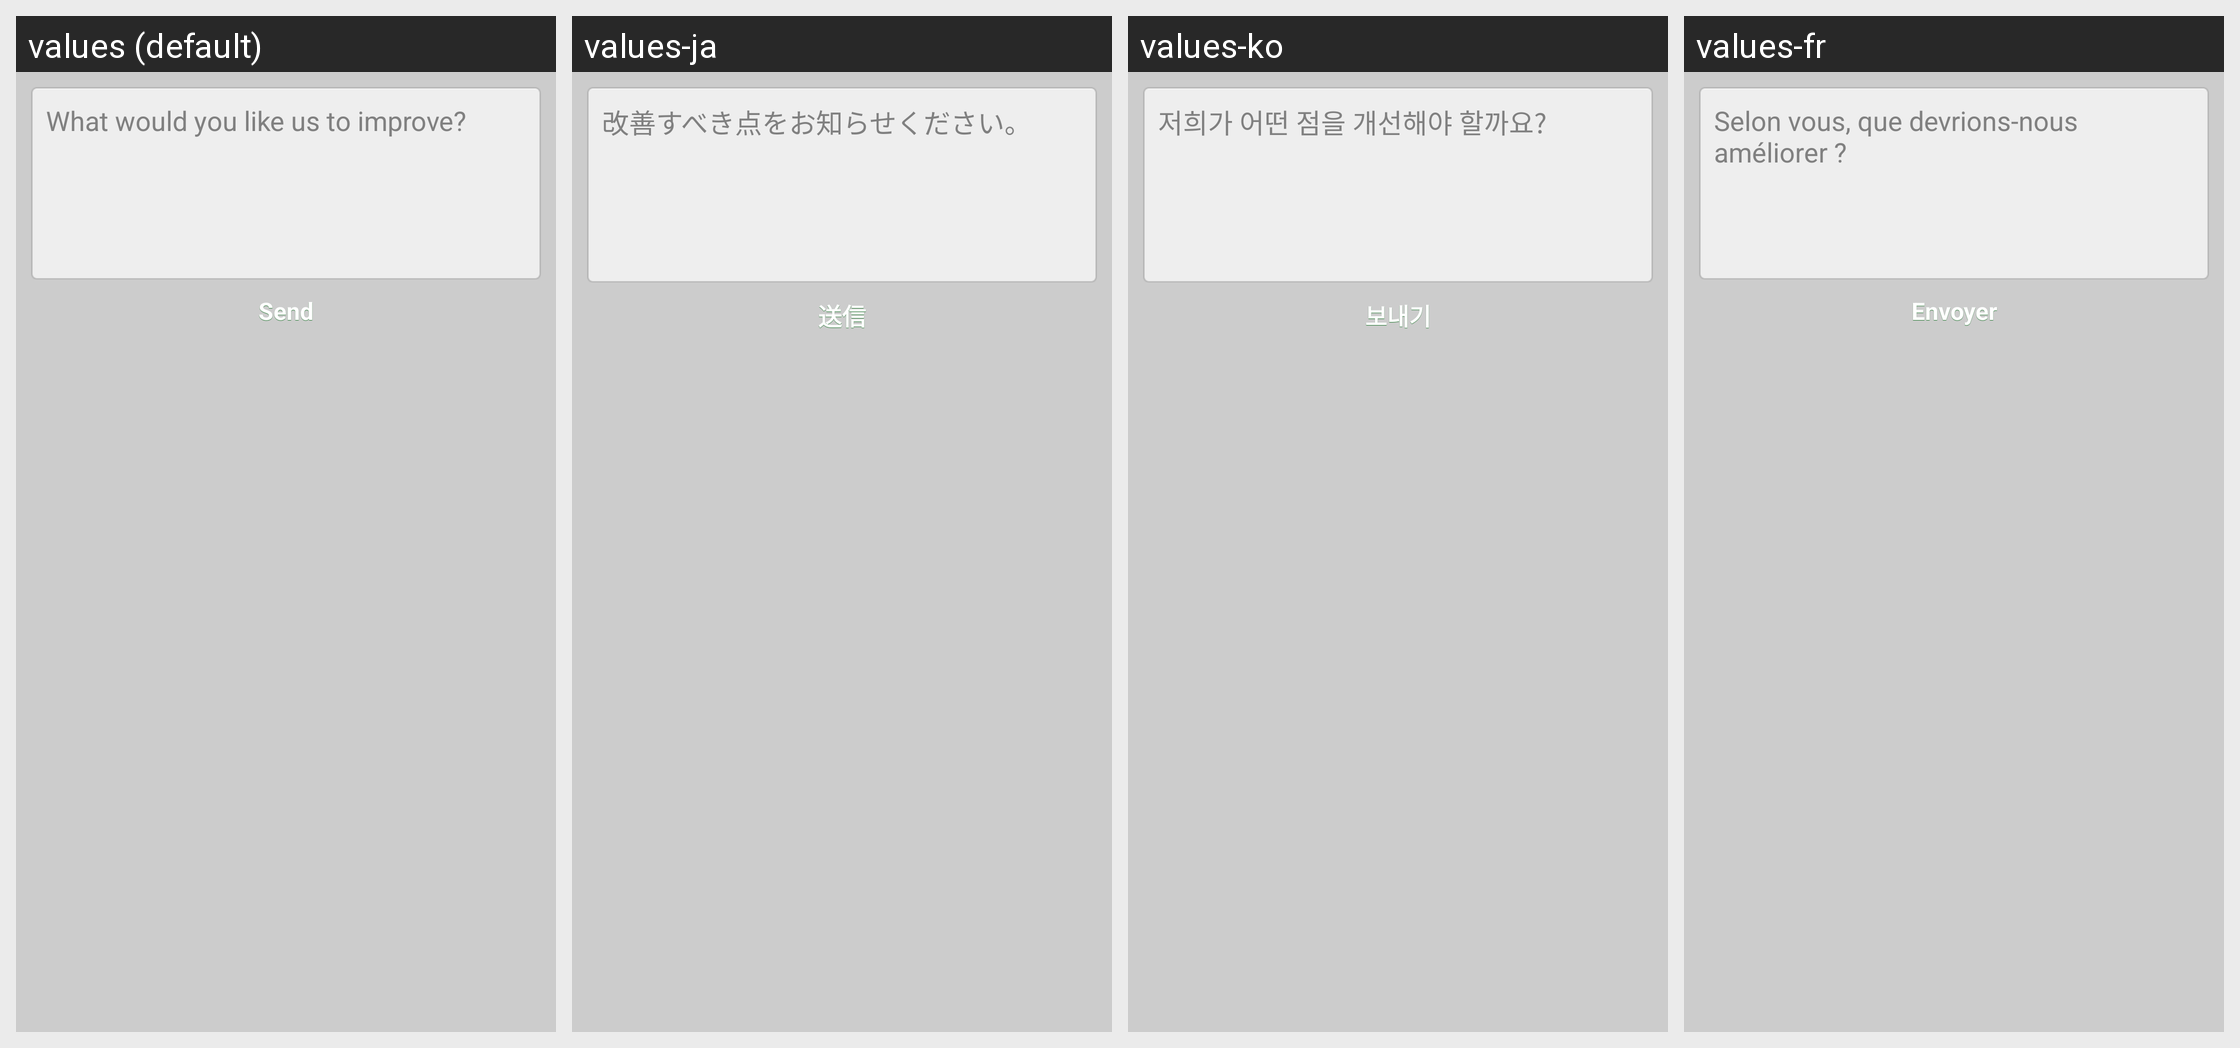

For this localized Android screen grid, give each drawn string resource with its value in every locale shown.
Android screen res/layout/fragment_report_problem.xml rendered under 4 locales, left to right: values (default), values-ja, values-ko, values-fr. Device: Nexus 5 (rendered at 1080×1920; each locale shown at half size, 540×960, under a caption strip naming it); theme InstagramTheme.
Other locales in the repository, not shown: values-af, values-cs, values-da, values-de, values-el, values-es, values-es-rMX, values-fi, values-id, values-it, values-ms, values-nb, values-nl, values-pl, values-pt, values-pt-rPT, values-ru, values-sv, values-th, values-tl, values-tr, values-zh-rCN, values-zh-rTW.
Strings drawn on this screen, with the default value and each locale's value (text and hints the layout hard-codes, and strings that could not be matched under every locale, appear in the picture but are not listed):

improve
  values: What would you like us to improve?
  values-ja: 改善すべき点をお知らせください。
  values-ko: 저희가 어떤 점을 개선해야 할까요?
  values-fr: Selon vous, que devrions-nous améliorer ?

send
  values: Send
  values-ja: 送信
  values-ko: 보내기
  values-fr: Envoyer
